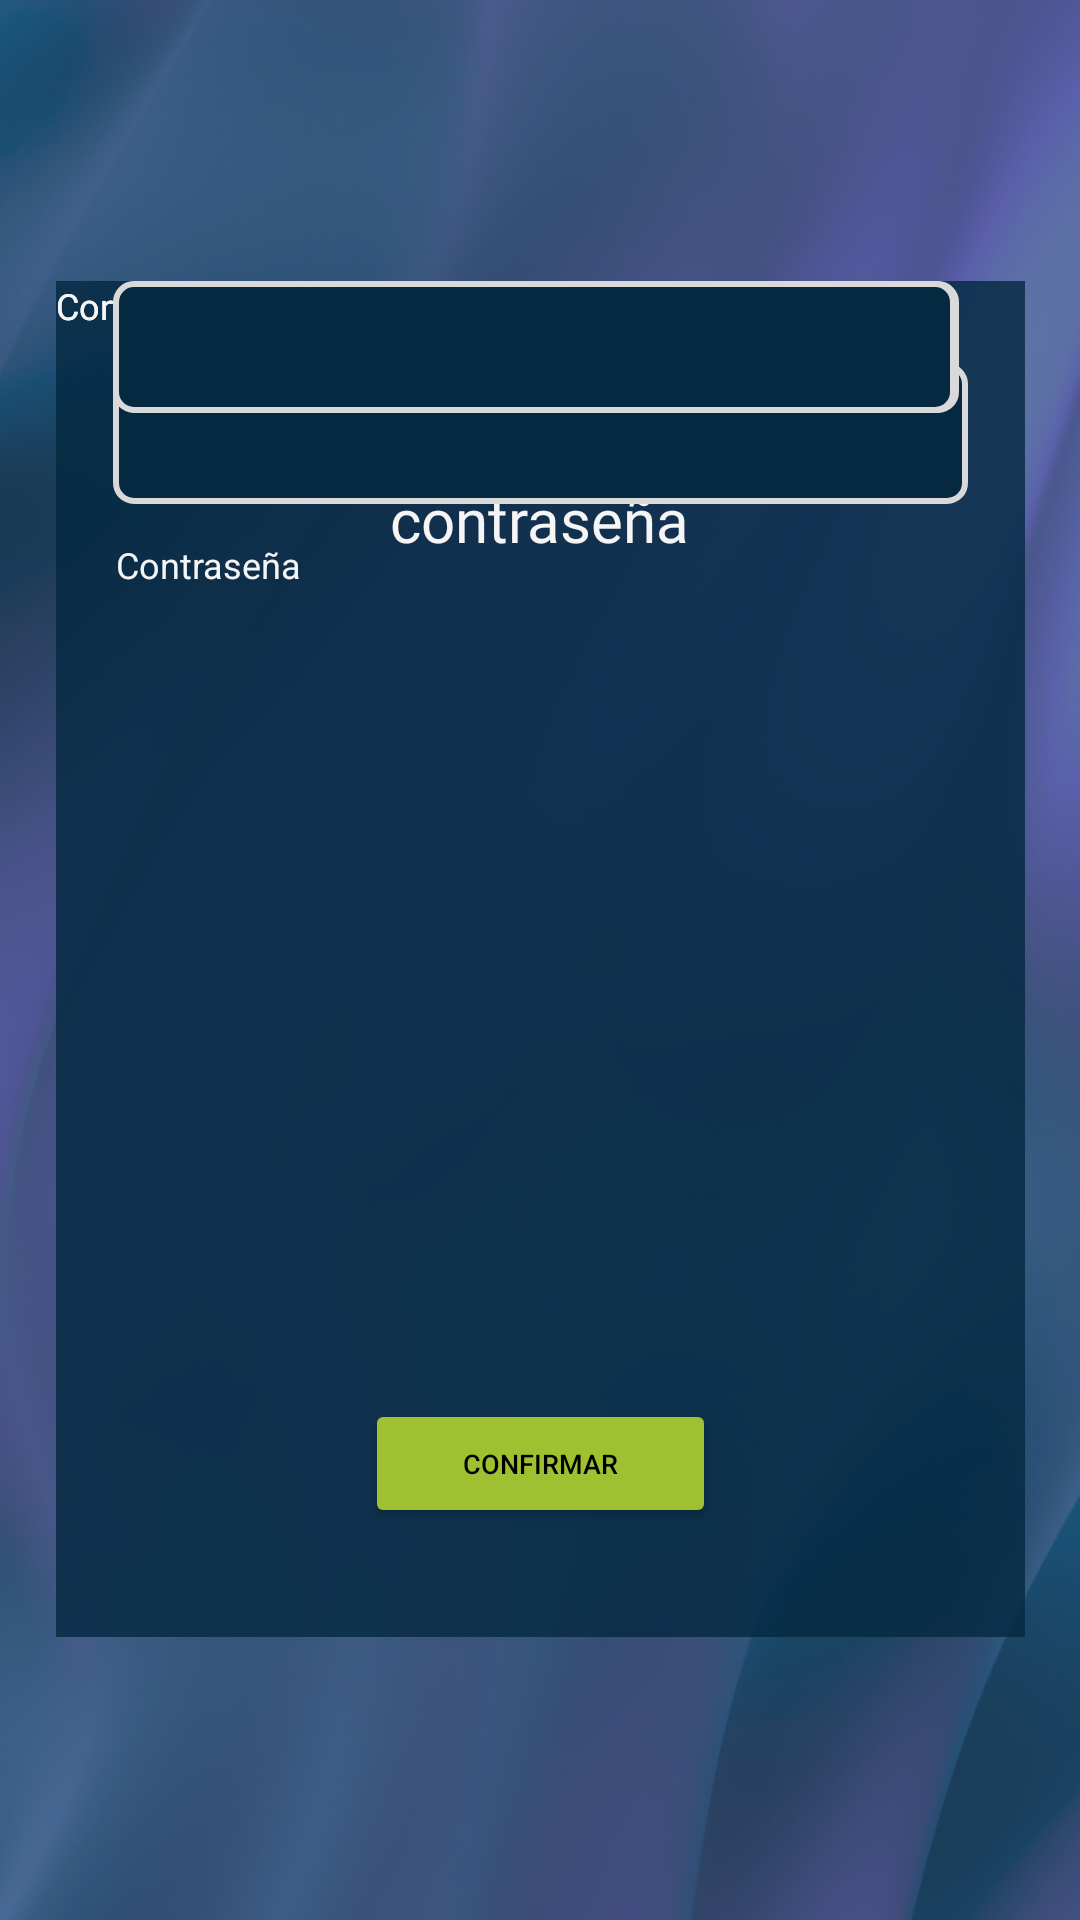

Write the Android layout XML for this screen, with the resource values it uses.
<!-- AndroidManifest.xml: application theme Theme.AppBuscarTrabajoWhiteGroup -->
<!-- res/layout/nuevacontrasena.xml -->
<?xml version="1.0" encoding="utf-8"?>
<androidx.constraintlayout.widget.ConstraintLayout xmlns:android="http://schemas.android.com/apk/res/android"
    xmlns:app="http://schemas.android.com/apk/res-auto"
    xmlns:tools="http://schemas.android.com/tools"
    android:layout_width="match_parent"
    android:layout_height="match_parent"
    tools:context=".MainActivity" >

    <androidx.constraintlayout.widget.ConstraintLayout
        android:id="@+id/background"
        android:layout_width="match_parent"
        android:layout_height="match_parent"
        android:background="@drawable/fondo"
        app:layout_constraintBottom_toBottomOf="parent"
        app:layout_constraintEnd_toEndOf="parent"
        app:layout_constraintHorizontal_bias="1.0"
        app:layout_constraintStart_toStartOf="parent"
        app:layout_constraintTop_toTopOf="parent"
        app:layout_constraintVertical_bias="0.0">

        <androidx.constraintlayout.widget.ConstraintLayout
            android:id="@+id/Contenedor"
            android:layout_width="323dp"
            android:layout_height="452dp"
            android:background="#CC042940"
            app:layout_constraintBottom_toBottomOf="parent"
            app:layout_constraintEnd_toEndOf="parent"
            app:layout_constraintStart_toStartOf="parent"
            app:layout_constraintTop_toTopOf="parent"
            app:layout_constraintVertical_bias="0.498">

            <TextView
                android:id="@+id/tituloNewContraseña"
                android:layout_width="203dp"
                android:layout_height="50dp"
                android:fontFamily="@font/montserrat_alternates"
                android:text="@string/tituloNuevaContraseña"
                android:textAlignment="center"
                android:textColor="@color/colorBackground"
                android:textSize="20sp"
                app:layout_constraintBottom_toBottomOf="parent"
                app:layout_constraintEnd_toEndOf="parent"
                app:layout_constraintHorizontal_bias="0.496"
                app:layout_constraintStart_toStartOf="parent"
                app:layout_constraintTop_toTopOf="parent"
                app:layout_constraintVertical_bias="0.105" />

            <TextView
                android:id="@+id/correoLabelNewContraseña"
                android:layout_width="wrap_content"
                android:layout_height="wrap_content"
                android:text="@string/labelCorreoElectronico"
                android:textColor="@color/colorBackground"
                android:textSize="12sp"
                tools:layout_editor_absoluteX="19dp"
                tools:layout_editor_absoluteY="119dp" />

            <EditText
                android:id="@+id/correoField"
                android:layout_width="285dp"
                android:layout_height="47dp"
                android:layout_marginTop="11dp"
                android:background="@drawable/formfield"
                android:ems="10"
                android:inputType="textPersonName"
                app:layout_constraintBottom_toTopOf="@+id/ContraseñaField"
                app:layout_constraintEnd_toEndOf="parent"
                app:layout_constraintStart_toStartOf="parent"
                app:layout_constraintTop_toBottomOf="@+id/correoLabelNewContraseña"
                app:layout_constraintVertical_bias="0.0" />

            <TextView
                android:id="@+id/contraseñaLabelNewContaseña"
                android:layout_width="wrap_content"
                android:layout_height="wrap_content"
                android:layout_marginTop="12dp"
                android:text="@string/labelContraseña"
                android:textColor="@color/colorBackground"
                android:textSize="12sp"
                app:layout_constraintBottom_toTopOf="@+id/ContraseñaField"
                app:layout_constraintEnd_toEndOf="parent"
                app:layout_constraintHorizontal_bias="0.076"
                app:layout_constraintStart_toStartOf="parent"
                app:layout_constraintTop_toBottomOf="@+id/correoField"
                app:layout_constraintVertical_bias="0.0" />

            <TextView
                android:id="@+id/contraseñaLabelNewContaseña2"
                android:layout_width="wrap_content"
                android:layout_height="wrap_content"
                android:text="@string/contraseñaConfirmarLabel"
                android:textColor="@color/colorBackground"
                android:textSize="12sp"
                tools:layout_editor_absoluteX="20dp"
                tools:layout_editor_absoluteY="288dp" />

            <EditText
                android:id="@+id/ContraseñaField"
                android:layout_width="281dp"
                android:layout_height="44dp"
                android:background="@drawable/formfield"
                android:ems="10"
                android:inputType="textPassword"
                app:layout_constraintEnd_toEndOf="parent"
                app:layout_constraintHorizontal_bias="0.476"
                app:layout_constraintStart_toStartOf="parent"
                tools:layout_editor_absoluteY="230dp" />

            <EditText
                android:id="@+id/ConfirmarcontraseñaField"
                android:layout_width="281dp"
                android:layout_height="44dp"
                android:background="@drawable/formfield"
                android:ems="10"
                android:inputType="textPassword"
                app:layout_constraintEnd_toEndOf="parent"
                app:layout_constraintHorizontal_bias="0.452"
                app:layout_constraintStart_toStartOf="parent"
                tools:layout_editor_absoluteY="312dp" />

            <Button
                android:id="@+id/confirmarBtn"
                android:layout_width="117dp"
                android:layout_height="43dp"
                android:backgroundTint="@color/colorAccent"
                android:text="@string/confirmarBtn"
                android:textColor="@color/design_default_color_on_secondary"
                android:textSize="9sp"
                app:layout_constraintBottom_toBottomOf="parent"
                app:layout_constraintEnd_toEndOf="parent"
                app:layout_constraintStart_toStartOf="parent"
                app:layout_constraintTop_toTopOf="parent"
                app:layout_constraintVertical_bias="0.911" />

        </androidx.constraintlayout.widget.ConstraintLayout>

    </androidx.constraintlayout.widget.ConstraintLayout>

</androidx.constraintlayout.widget.ConstraintLayout>
<!-- resources referenced by this layout -->
<resources>
  <color name="colorAccent">#9FC131</color>
  <color name="colorBackground">#F5F5F5</color>
  <!-- drawable fondo: png bitmap (drawable-mdpi, 208775 bytes) -->
  <!-- drawable formfield (drawable) -->
  <?xml version="1.0" encoding="utf-8"?>
  
  <shape xmlns:android="http://schemas.android.com/apk/res/android"
      android:shape="rectangle">
      <corners
          android:radius="6dp"/>
      <padding
          android:left="8dp"
          android:top="8dp"
          android:right="8dp"
          android:bottom="8dp"/>
      <solid
          android:color="#042940"/>
      <stroke
          android:color="#D9D9D9"
          android:width="2dp"
          />
  </shape>
  <string name="confirmarBtn">Confirmar</string>
  <string name="labelCorreoElectronico">Correo electronico</string>
  <style name="Theme.AppBuscarTrabajoWhiteGroup" parent="Theme.MaterialComponents.DayNight.DarkActionBar">
          
          <item name="colorPrimary">@color/purple_500</item>
          <item name="colorPrimaryVariant">@color/purple_700</item>
          <item name="colorOnPrimary">@color/white</item>
          
          <item name="colorSecondary">@color/teal_200</item>
          <item name="colorSecondaryVariant">@color/teal_700</item>
          <item name="colorOnSecondary">@color/black</item>
          
          <item name="android:statusBarColor">?attr/colorPrimaryVariant</item>
          
      </style>
  <!-- not gathered from this repository: default colours our renderer supplied (Android Studio template values) -->
  <color name="purple_500">#FF6200EE</color>
  <color name="purple_700">#FF3700B3</color>
  <color name="teal_200">#FF03DAC5</color>
  <color name="teal_700">#FF018786</color>
  <color name="black">#FF000000</color>
  <color name="white">#FFFFFFFF</color>
</resources>
